Run: headless pygame with SDL's dummy video driver; simulated clock (each Clock.tick advances the game by its frame time, no real sleeping); random seed 0; keys injected as events and as key.get_pressed() state; mouse plan: one left click at the window centre at the start of phase 2, then a move to the lower-right quarter at the start of phase 3.
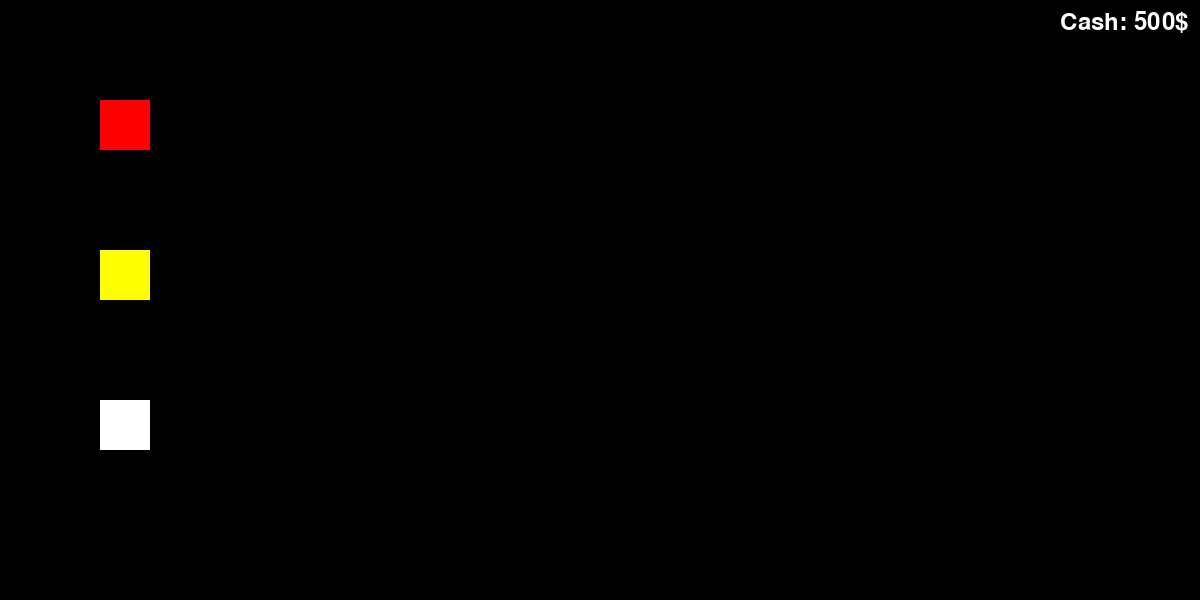
Frame 1 of 4 · flips 1–60 · no input
Frame 2 of 4 · flips 61–180 · clicked the window centre · tapped SPACE, RETURN · held RIGHT (→), D · screen unchanged from frame 1, image omitted
Frame 3 of 4 · flips 181–300 · moved the mouse to the lower-right quarter · held DOWN (↓), S · screen unchanged from frame 2, image omitted
Frame 4 of 4 · flips 301–420 · held LEFT (←), A, UP (↑), W · screen unchanged from frame 3, image omitted

The pygame program that drew these frames:

import pygame, sys, os, time, math
clock = pygame.time.Clock()
pygame.display.set_caption("Tower Defense Game")
pygame.init()
screen = pygame.display.set_mode((1200, 600))
running = True
BLACK = (0, 0, 0)
placing = False
down = False
collide=False
cash = 500
towersWidth = 50
towersHeight = 50



class Tower:
    def __init__ (Tower, towerX, towerY, width, height, towerType = None, sellerType = False, sellerCost = 0):
        Tower.x = towerX
        Tower.y = towerY
        Tower.type = towerType
        Tower.cost = sellerCost
        Tower.sellerType = sellerType
        Tower.w = width
        Tower.h = height
        Tower.rect = (pygame.Rect(towerX, towerY, width, height))

class Weapon:
    def __init__(Weapon, startX, startY, goalX, goalY, damage, weaponType, radius = 0):
        Weapon.goalX = goalX
        Weapon.goalY = goalY
        Weapon.damage = damage
        Weapon.type = weaponType
        Weapon.startX = startX
        Weapon.startY = startY
        Weapon.radius = radius
        if not weaponType == 'area':
            Weapon.rect = (pygame.Rect(startX, startY, 20, 20))

class Enemy:
    def __init__(Enemy, health, enemyType, speed, x, y):
        Enemy.health = health
        Enemy.type = enemyType
        Enemy.speed = speed
        Enemy.x = x
        Enemy.y = y
        Enemy.rect = pygame.Rect(x, y, 40, 40)


closest = None
closestDist = 'inf'
towers = [Tower(100, 100, towersWidth, towersHeight, "seller", "range", 200), Tower(100, 250, towersWidth, towersHeight, "seller", "short", 100), Tower(100, 400, towersWidth, towersHeight ,"seller", "area", 50)]
weapons = []
enemies = []
font = pygame.font.Font(None, 36)
cash_content = f'Cash: {cash}$'
cash_surface = font.render(cash_content, True, (255, 255, 255))
cash_rect = cash_surface.get_rect(topleft=(1060, 10))
placingType = None

tick=0
while running:
    tick = tick % 60
    mouseX, mouseY = pygame.mouse.get_pos()
    for event in pygame.event.get():
            if event.type == pygame.QUIT:
                running = False
            if event.type == pygame.MOUSEBUTTONDOWN:
                if placing == False:
                    for tower in towers:
                        if tower.rect.collidepoint(mouseX, mouseY):
                            if tower.type == "seller" and cash - tower.cost >= 0: 
                                placing = True
                                towers.append(Tower(mouseX - tower.w  //  2, mouseY - tower.h  //  2, towersWidth, towersHeight, tower.sellerType))
                                cash -= tower.cost
                                placingType = tower.sellerType
                                break
                elif placing == True: 
                    temp_tower = Tower(mouseX - towersWidth  //  2, mouseY - towersHeight // 2, towersWidth, towersHeight)
                    for tower in towers: 
                        if not tower.rect == temp_tower.rect:
                            collide = temp_tower.rect.colliderect(tower.rect)
                            if collide == True: break
                            
                    if collide == False: 
                        towers.append(Tower(mouseX - towersWidth // 2, mouseY - towersHeight // 2, towersWidth, towersHeight, placingType))
                        placing = False
    #print(placing)
    

    if placing == True:
        towers[-1] = Tower(mouseX- towersWidth // 2, mouseY - towersHeight // 2, towersWidth, towersHeight, placingType)
    cash_content = f'Cash: {cash}$'
    cash_surface = font.render(cash_content, True, (255, 255, 255))

    screen.fill(BLACK)
    for tower in towers:
        if tower.type == "seller":
            if tower.sellerType == "range":
                pygame.draw.rect(screen, (255, 0, 0), tower.rect)
            elif tower.sellerType == "short":
                pygame.draw.rect(screen, (255, 255, 0), tower.rect)
            elif tower.sellerType == "seller":
                pygame.draw.rect(screen, (0, 255, 255), tower.rect)
            elif tower.sellerType == "area":
                pygame.draw.rect(screen, (255, 255, 255), tower.rect)
        else: 
            if tower.type == "range":
                pygame.draw.rect(screen, (255, 0, 0), tower.rect)
                if tick == 0 and (not tower.rect == towers[-1].rect or placing == False):
                    closest = None
                    closestDist = 'inf'
                    for enemy in enemies:
                        xDiff = abs(tower.x - enemy.x)
                        yDiff = abs(tower.y - enemy.y)
                        if math.hypot(xDiff, yDiff) < closestDist:
                            closest = enemy
                            closestDist = math.hypot(xDiff, yDiff)
                    #weapons.append(Weapon(tower.x + (tower.w - 20) // 2, tower.y + (tower.w - 20) // 2, 0, 0, 50, "range"))
            elif tower.type == "short":
                pygame.draw.rect(screen, (255, 255, 0), tower.rect)
            elif tower.type == "area":
                pygame.draw.rect(screen, (255, 255, 255), tower.rect)
                if not tower.rect == towers[-1].rect or placing == False:
                    weapons.append(Weapon(tower.x + tower.w // 2, tower.y + tower.h // 2, 0, 0, 20, "area", 80))
    for weapon in weapons:
        if weapon.type == 'range':
            pygame.draw.rect(screen, (255, 255, 255), weapon.rect)
        elif weapon.type == 'area':
            pygame.draw.circle(screen, (0, 0, 255), (weapon.startX, weapon.startY), weapon.radius)
    screen.blit(cash_surface, cash_rect)
    pygame.display.flip()
    tick += 1

    clock.tick(60)
    
